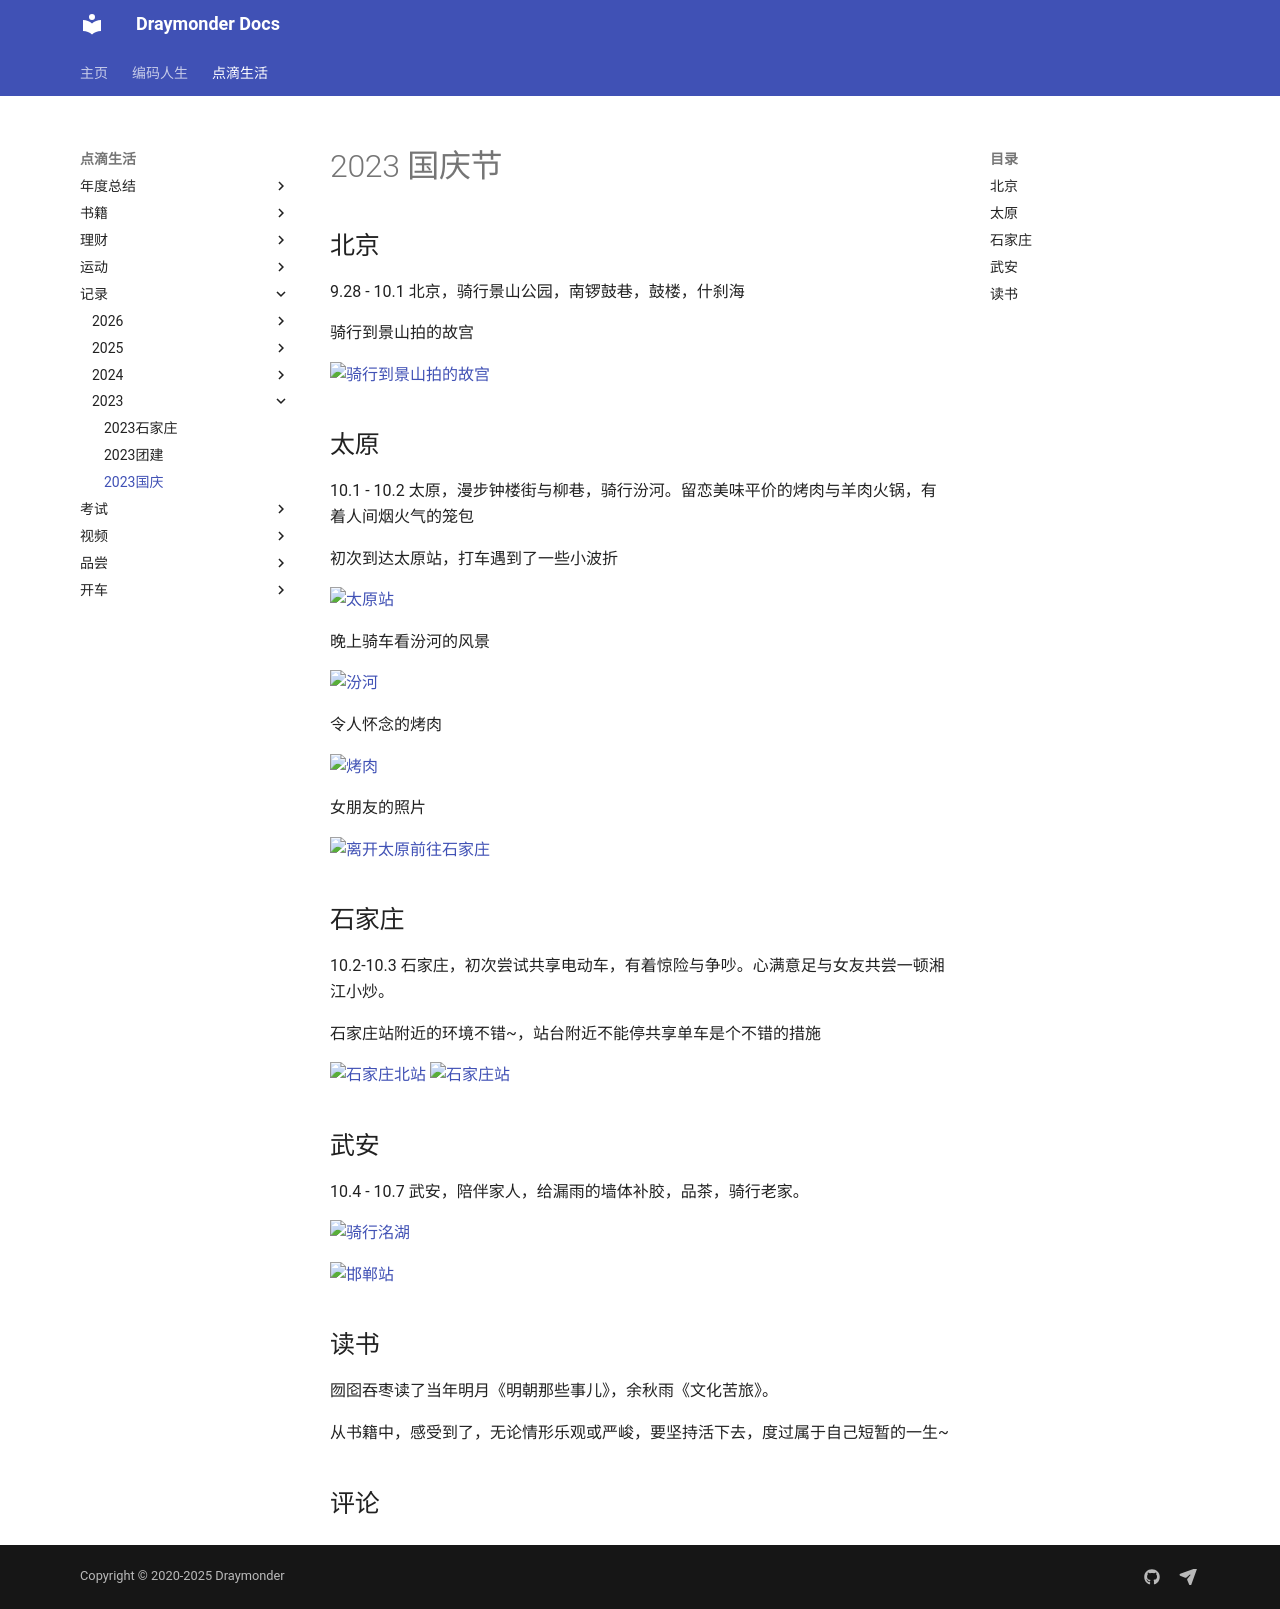

repository: Draymonders/draymonders.github.io · page: enjoy/record/2023/2023-national/index.html · generator: mkdocs

# 2023 国庆节

## 北京

9.28 - 10.1 北京，骑行景山公园，南锣鼓巷，鼓楼，什刹海

骑行到景山拍的故宫

![骑行到景山拍的故宫](./2.jpeg)

## 太原

10.1 - 10.2 太原，漫步钟楼街与柳巷，骑行汾河。留恋美味平价的烤肉与羊肉火锅，有着人间烟火气的笼包

初次到达太原站，打车遇到了一些小波折

![太原站](./5.jpeg)

晚上骑车看汾河的风景

![汾河](./6.jpeg)



令人怀念的烤肉

![烤肉](./8.jpg)

女朋友的照片

![离开太原前往石家庄](./10.jpeg)


## 石家庄

10.2-10.3 石家庄，初次尝试共享电动车，有着惊险与争吵。心满意足与女友共尝一顿湘江小炒。


石家庄站附近的环境不错~，站台附近不能停共享单车是个不错的措施

![石家庄北站](./1.jpeg)
![石家庄站](./7.jpeg)


## 武安

10.4 - 10.7 武安，陪伴家人，给漏雨的墙体补胶，品茶，骑行老家。


![骑行洺湖](./9.jpg)

![邯郸站](./3.jpeg)

## 读书

囫囵吞枣读了当年明月《明朝那些事儿》，余秋雨《文化苦旅》。

从书籍中，感受到了，无论情形乐观或严峻，要坚持活下去，度过属于自己短暂的一生~
